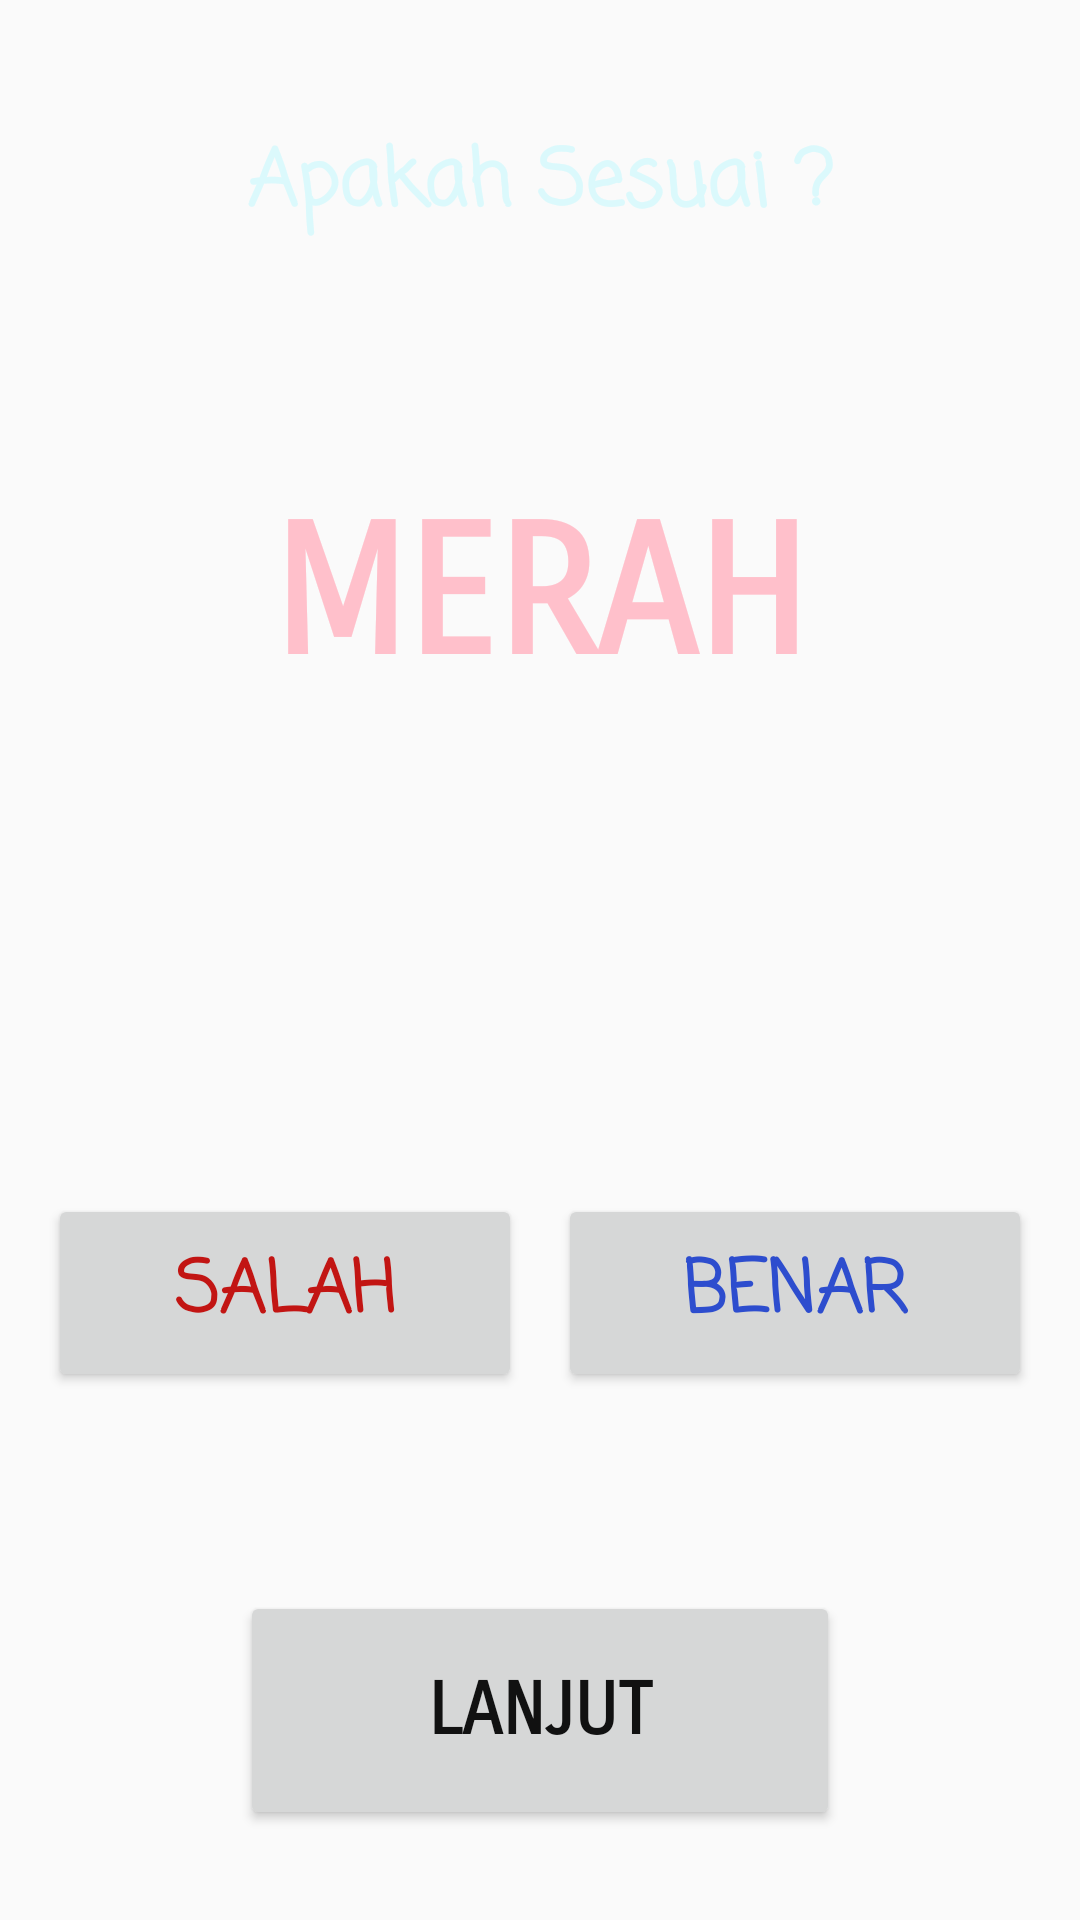

Reconstruct the res/layout file that produces this screen, plus the resources it refers to.
<!-- AndroidManifest.xml: application theme AppTheme -->
<!-- res/layout/activity_kedua.xml -->
<?xml version="1.0" encoding="utf-8"?>
<LinearLayout xmlns:android="http://schemas.android.com/apk/res/android"
    xmlns:tools="http://schemas.android.com/tools"
    android:layout_width="match_parent"
    android:layout_height="match_parent"
    tools:context="net.example.tebakwarna.MainActivity"
    android:orientation="vertical"
    android:background="@drawable/backgroundbatik">

    <TextView
        android:id="@+id/textView"
        android:layout_width="match_parent"
        android:layout_height="wrap_content"
        android:layout_marginTop="16dp"
        android:layout_weight="1"
        android:fontFamily="casual"
        android:gravity="center"
        android:text="Apakah Sesuai ?"
        android:textColor="#dbf9fc"
        android:textSize="26sp"
        android:textStyle="bold" />

    <LinearLayout
        android:layout_width="match_parent"
        android:layout_height="0dp"
        android:layout_gravity="center"
        android:layout_marginTop="20dp"
        android:layout_weight="4"
        android:gravity="center"
        android:orientation="vertical">

        <TextView
            android:layout_width="wrap_content"
            android:layout_height="0dp"
            android:layout_weight="7"
            android:gravity="center"
            android:text="MERAH"
            android:fontFamily="sans-serif-smallcaps"
            android:textColor="#FFC0CB"
            android:textSize="60sp"
            android:textStyle="bold" />

        <TextView
            android:id="@+id/keterangan"
            android:layout_width="match_parent"
            android:layout_height="0dp"
            android:layout_weight="1.5"
            android:gravity="center"
            android:text=""
            android:textColor="#BDC1C2"
            android:textSize="16sp"
            android:textStyle="bold" />

        <TextView
            android:id="@+id/jawaban"
            android:layout_width="match_parent"
            android:layout_height="0dp"
            android:layout_weight="1.5"
            android:gravity="center"
            android:textColor="@color/colorAccent"
            android:textSize="16sp"
            android:textStyle="bold" />

    </LinearLayout>

    <LinearLayout
        android:layout_width="match_parent"
        android:layout_height="0dp"
        android:layout_weight="6"
        android:orientation="vertical"
        android:layout_marginRight="16dp"
        android:layout_marginLeft="16dp">
        <LinearLayout
            android:layout_width="match_parent"
            android:layout_height="0dp"
            android:layout_weight="2.5"
            android:orientation="horizontal">
            <Button
                android:id="@+id/salah"
                android:layout_width="0dp"
                android:layout_height="66dp"
                android:layout_gravity="center"
                android:layout_weight="1"
                android:fontFamily="casual"
                android:text="SALAH"
                android:textColor="#C21513"
                android:textSize="24sp"
                android:textStyle="bold"
                android:layout_marginRight="6dp"
                android:onClick="benar"/>

            <Button
                android:id="@+id/benar"
                android:layout_width="0dp"
                android:layout_height="66dp"
                android:layout_gravity="center"
                android:layout_marginLeft="6dp"
                android:layout_weight="1"
                android:fontFamily="casual"
                android:text="BENAR"
                android:textColor="#2d4dce"
                android:textSize="24sp"
                android:textStyle="bold"
                android:onClick="salah"/>
        </LinearLayout>
        <Button
            android:id="@+id/lanjut"
            android:layout_width="200dp"
            android:layout_height="0dp"
            android:layout_weight="1"
            android:layout_gravity="center"
            android:layout_marginBottom="30dp"
            android:fontFamily="sans-serif-smallcaps"
            android:text="LANJUT"
            android:textColor="#111111"
            android:textSize="24sp"
            android:textStyle="bold" />
    </LinearLayout>
</LinearLayout>
<!-- resources referenced by this layout -->
<resources>
  <style name="AppTheme" parent="Theme.AppCompat.Light.DarkActionBar">
          
          <item name="android:logo">@drawable/icon</item>
          <item name="colorPrimary">@color/colorPrimary</item>
          <item name="colorPrimaryDark">@color/colorPrimaryDark</item>
          <item name="colorAccent">@color/colorAccent</item>
      </style>
  <!-- drawable icon: png bitmap (drawable, 61477 bytes) -->
  <!-- not gathered from this repository: default colours our renderer supplied (Android Studio template values) -->
  <color name="colorPrimary">#FF6200EE</color>
  <color name="colorPrimaryDark">#FF3700B3</color>
  <color name="colorAccent">#FF03DAC5</color>
</resources>
